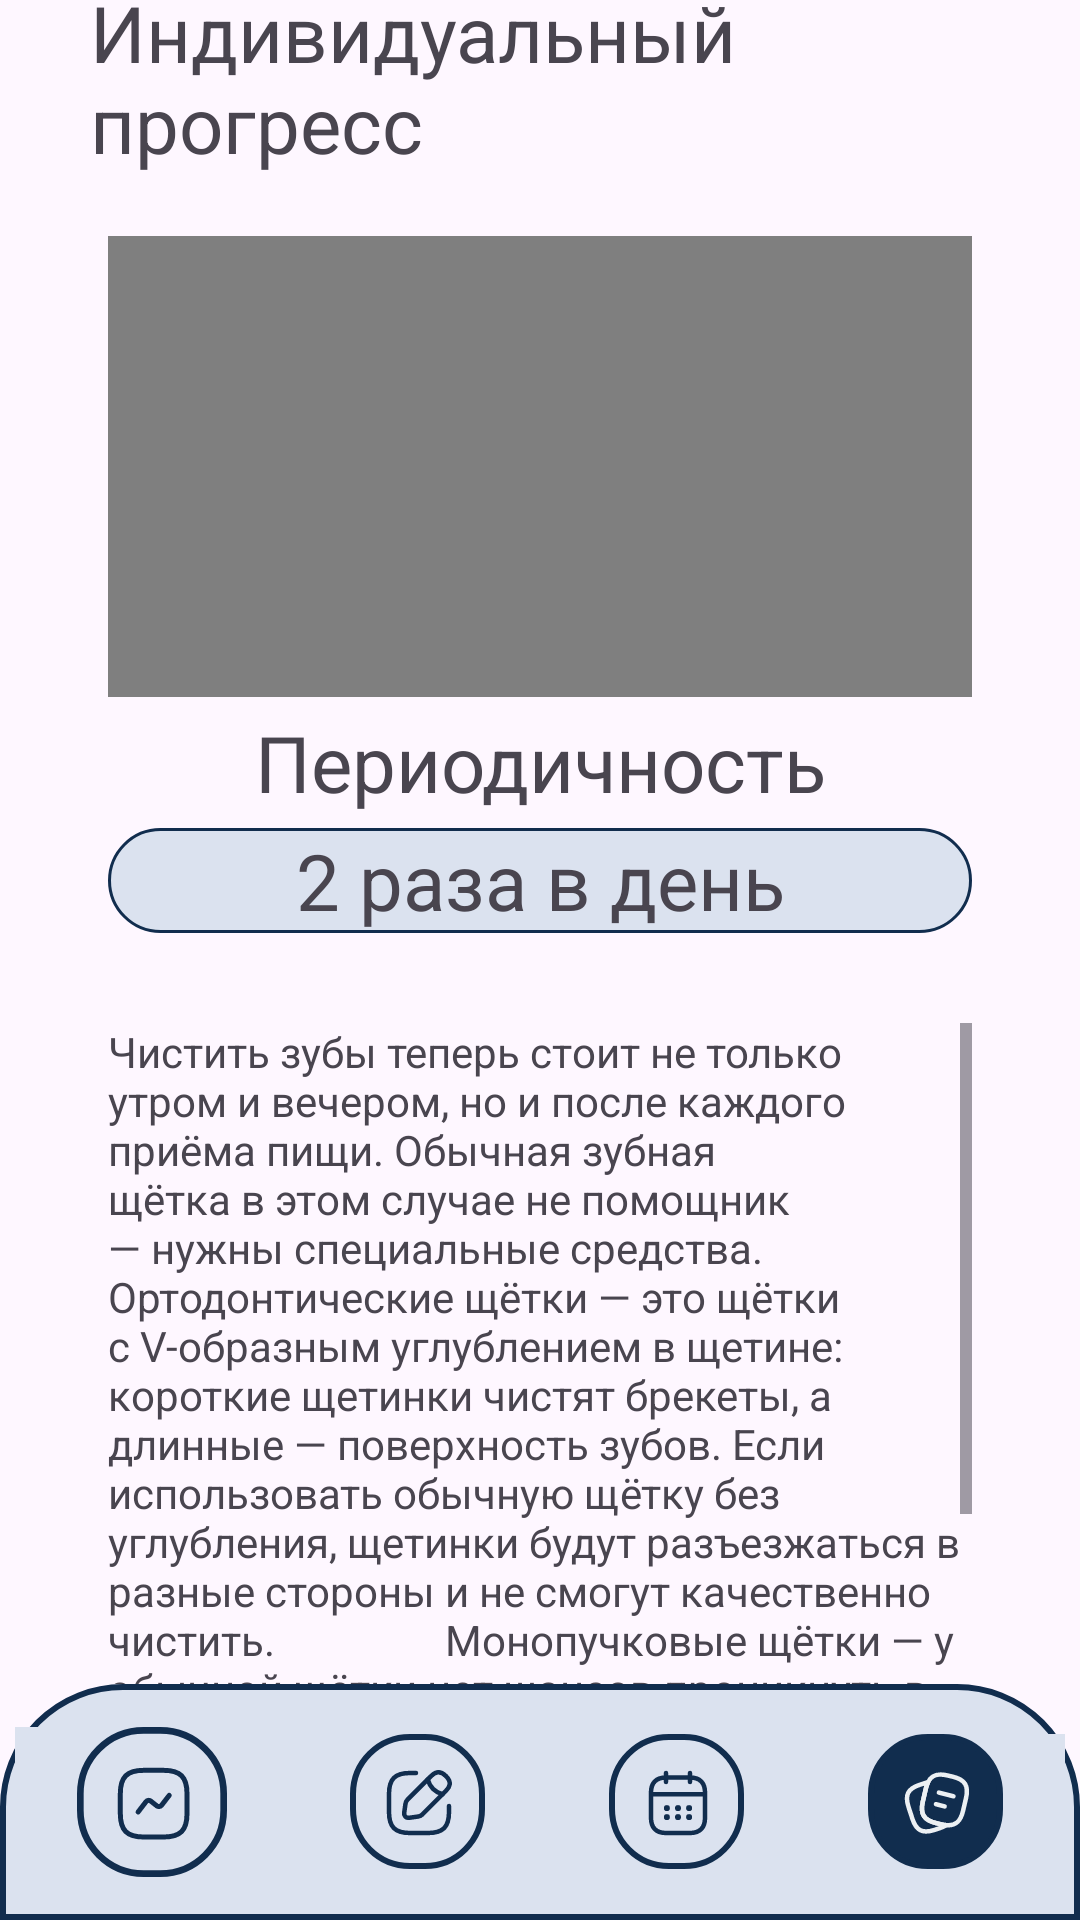

Here is an Android app screen rendered from its layout file. Give the layout XML and the strings, colors and styles it references.
<!-- AndroidManifest.xml: application theme Theme.Neww_project -->
<!-- res/layout/activity_main4.xml -->
<?xml version="1.0" encoding="utf-8"?>
<androidx.constraintlayout.widget.ConstraintLayout xmlns:android="http://schemas.android.com/apk/res/android"
    xmlns:app="http://schemas.android.com/apk/res-auto"
    xmlns:tools="http://schemas.android.com/tools"
    android:layout_width="match_parent"
    android:layout_height="match_parent"
    tools:context=".MainActivity4">

    <LinearLayout
        android:id="@+id/toolbar"
        android:layout_width="match_parent"
        android:layout_height="0dp"
        android:orientation="horizontal"
        app:layout_constraintTop_toTopOf="parent"
        app:layout_constraintStart_toStartOf="parent"
        app:layout_constraintEnd_toEndOf="parent"
        app:layout_constraintHeight_percent="0.123"
        android:gravity="center">
        <TextView
            android:id="@+id/textView2"
            android:layout_width="300dp"
            android:layout_height="wrap_content"
            android:text="Индивидуальный прогресс"
            android:textSize="26dp"
            android:layout_gravity="bottom"
            android:layout_marginBottom="10dp"/>
    </LinearLayout>

    <LinearLayout
        android:layout_width="0dp"
        android:layout_height="0dp"
        android:orientation="vertical"
        app:layout_constraintBottom_toBottomOf="parent"
        app:layout_constraintStart_toStartOf="parent"
        app:layout_constraintEnd_toEndOf="parent"
        app:layout_constraintHeight_percent="0.754"
        app:layout_constraintWidth_percent="0.8"
        app:layout_constraintBottom_toTopOf="@+id/navigation">

        <FrameLayout
            android:id="@+id/videoFrame"
            android:layout_width="match_parent"
            android:layout_height="0dp"
            android:layout_weight="3.5"
            android:gravity="center_horizontal">
            <VideoView
                android:id="@+id/simpleVideoView"
                android:layout_width="match_parent"
                android:layout_height="match_parent"
                app:layout_constraintBottom_toBottomOf="parent"
                app:layout_constraintDimensionRatio="4:3"
                app:layout_constraintEnd_toEndOf="parent"
                app:layout_constraintStart_toStartOf="parent"/>
        </FrameLayout>

        <TextView
            android:layout_width="match_parent"
            android:layout_height="0dp"
            android:layout_weight="1"
            android:text="Периодичность"
            android:textSize="26dp"
            android:gravity="center"></TextView>

        <LinearLayout
            android:id="@+id/time"
            android:layout_width="match_parent"
            android:layout_height="0dp"
            android:layout_weight="0.8"
            android:layout_marginBottom="30dp"
            app:layout_constraintEnd_toEndOf="parent"
            app:layout_constraintStart_toStartOf="parent"
            app:layout_constraintTop_toBottomOf="@+id/videoFrame"
            android:background="@drawable/custom_border_light"
            android:gravity="center">
            <TextView
                android:id="@+id/timeText"
                android:layout_width="match_parent"
                android:layout_height="wrap_content"
                android:text="2 раза в день"
                android:textSize="26dp"
                android:gravity="center"></TextView>

        </LinearLayout>

        <ScrollView
            android:id="@+id/SCROLLER_ID"
            android:layout_width="fill_parent"
            android:layout_height="0dp"
            android:layout_weight="5"
            android:scrollbars="vertical"
            android:fillViewport="true"
            app:layout_constraintTop_toBottomOf="@+id/timeText">

            <TextView
                android:id="@+id/recomendation"
                android:layout_width="match_parent"
                android:layout_height="match_parent"
                android:layout_weight="4"
                android:text="Чистить зубы теперь стоит не только утром и вечером, но и после каждого приёма пищи. Обычная зубная щётка в этом случае не помощник — нужны специальные средства.
                Ортодонтические щётки — это щётки с V-образным углублением в щетине: короткие щетинки чистят брекеты, а длинные — поверхность зубов. Если использовать обычную щётку без углубления, щетинки будут разъезжаться в разные стороны и не смогут качественно чистить.
                Монопучковые щётки — у обычной щётки нет шансов проникнуть в труднодоступные места брекет-системы. Но это легко сделает монопучковая щётка с коротким и узким конусообразным пучком щетинок.

"/>
        </ScrollView>

    </LinearLayout>

    <LinearLayout
        android:id="@+id/navigation"
        android:layout_width="match_parent"
        android:layout_height="0dp"
        android:orientation="horizontal"
        app:layout_constraintBottom_toBottomOf="parent"
        app:layout_constraintStart_toStartOf="parent"
        app:layout_constraintEnd_toEndOf="parent"
        app:layout_constraintHeight_percent="0.123"
        android:paddingLeft="5dp"
        android:paddingRight="5dp"
        android:background="@drawable/top_border_blue">
        <ImageButton
            android:id="@+id/button1"
            android:layout_width="wrap_content"
            android:layout_height="wrap_content"
            android:layout_weight="1"
            android:layout_gravity="center"
            android:background="@color/light_blue"
            android:src="@drawable/menu_1"
            app:layout_constraintStart_toStartOf="parent"
            app:layout_constraintEnd_toEndOf="parent"></ImageButton>
        <ImageButton
            android:id="@+id/button2"
            android:layout_width="wrap_content"
            android:layout_height="wrap_content"
            android:layout_weight="1"
            android:layout_gravity="center"
            android:background="@color/light_blue"
            android:src="@drawable/menu_2"></ImageButton>
        <ImageButton
            android:id="@+id/button3"
            android:layout_width="wrap_content"
            android:layout_height="wrap_content"
            android:layout_weight="1"
            android:layout_gravity="center"
            android:background="@color/light_blue"
            android:src="@drawable/menu_3"></ImageButton>
        <ImageButton
            android:id="@+id/button4"
            android:layout_width="wrap_content"
            android:layout_height="wrap_content"
            android:layout_weight="1"
            android:layout_gravity="center"
            android:background="@color/light_blue"
            android:src="@drawable/menu_4s"></ImageButton>
    </LinearLayout>

</androidx.constraintlayout.widget.ConstraintLayout>
<!-- resources referenced by this layout -->
<resources>
  <color name="light_blue">#DBE2EF</color>
  <!-- drawable custom_border_light (drawable) -->
  <?xml version="1.0" encoding="UTF-8"?>
  <shape xmlns:android="http://schemas.android.com/apk/res/android" android:shape="rectangle">
      <corners android:radius="30dp"/>
      <stroke android:width="1dp" android:color="#112D4E"/>
      <solid android:color="@color/light_blue"/>
  </shape>
  <!-- drawable menu_1 (drawable) -->
  <vector xmlns:android="http://schemas.android.com/apk/res/android"
      android:width="50dp"
      android:height="50dp"
      android:viewportWidth="45"
      android:viewportHeight="45">
    <path
        android:pathData="M20,1L25,1A19,19 0,0 1,44 20L44,25A19,19 0,0 1,25 44L20,44A19,19 0,0 1,1 25L1,20A19,19 0,0 1,20 1z"
        android:strokeWidth="2"
        android:strokeColor="#112D4E"/>
    <path
        android:pathData="M20,33H26C31,33 33,31 33,26V20C33,15 31,13 26,13H20C15,13 13,15 13,20V26C13,31 15,33 20,33Z"
        android:strokeLineJoin="round"
        android:strokeWidth="1.5"
        android:fillColor="#00000000"
        android:strokeColor="#112D4E"
        android:strokeLineCap="round"/>
    <path
        android:pathData="M18.33,25.49L20.71,22.4C21.05,21.96 21.68,21.88 22.12,22.22L23.95,23.66C24.39,24 25.02,23.92 25.36,23.49L27.67,20.51"
        android:strokeLineJoin="round"
        android:strokeWidth="1.5"
        android:fillColor="#00000000"
        android:strokeColor="#112D4E"
        android:strokeLineCap="round"/>
  </vector>
  <!-- drawable menu_2 (drawable) -->
  <vector xmlns:android="http://schemas.android.com/apk/res/android"
      android:width="45dp"
      android:height="45dp"
      android:viewportWidth="45"
      android:viewportHeight="45">
    <path
        android:pathData="M20,1L25,1A19,19 0,0 1,44 20L44,25A19,19 0,0 1,25 44L20,44A19,19 0,0 1,1 25L1,20A19,19 0,0 1,20 1z"
        android:strokeWidth="2"
        android:strokeColor="#112D4E"/>
    <path
        android:pathData="M22,13H20C15,13 13,15 13,20V26C13,31 15,33 20,33H26C31,33 33,31 33,26V24"
        android:strokeLineJoin="round"
        android:strokeWidth="1.5"
        android:fillColor="#00000000"
        android:strokeColor="#112D4E"
        android:strokeLineCap="round"/>
    <path
        android:pathData="M27.04,14.02L19.16,21.9C18.86,22.2 18.56,22.79 18.5,23.22L18.07,26.23C17.91,27.32 18.68,28.08 19.77,27.93L22.78,27.5C23.2,27.44 23.79,27.14 24.1,26.84L31.98,18.96C33.34,17.6 33.98,16.02 31.98,14.02C29.98,12.02 28.4,12.66 27.04,14.02Z"
        android:strokeLineJoin="round"
        android:strokeWidth="1.5"
        android:fillColor="#00000000"
        android:strokeColor="#112D4E"
        android:strokeLineCap="round"/>
    <path
        android:pathData="M25.91,15.15C26.58,17.54 28.45,19.41 30.85,20.09"
        android:strokeLineJoin="round"
        android:strokeWidth="1.5"
        android:fillColor="#00000000"
        android:strokeColor="#112D4E"
        android:strokeLineCap="round"/>
  </vector>
  <!-- drawable top_border_blue (drawable) -->
  <?xml version="1.0" encoding="UTF-8"?>
  <shape xmlns:android="http://schemas.android.com/apk/res/android" android:shape="rectangle">
      <corners android:topLeftRadius="40dp" android:topRightRadius="40dp"/>
      <stroke android:width="2dp" android:color="@color/dark_blue"/>
      <solid android:color="@color/light_blue"/>
  </shape>
  <style name="Theme.Neww_project" parent="Base.Theme.Neww_project" />
  <color name="dark_blue">#112D4E</color>
  <style name="Base.Theme.Neww_project" parent="Theme.Material3.DayNight.NoActionBar">
          
          
      </style>
</resources>
